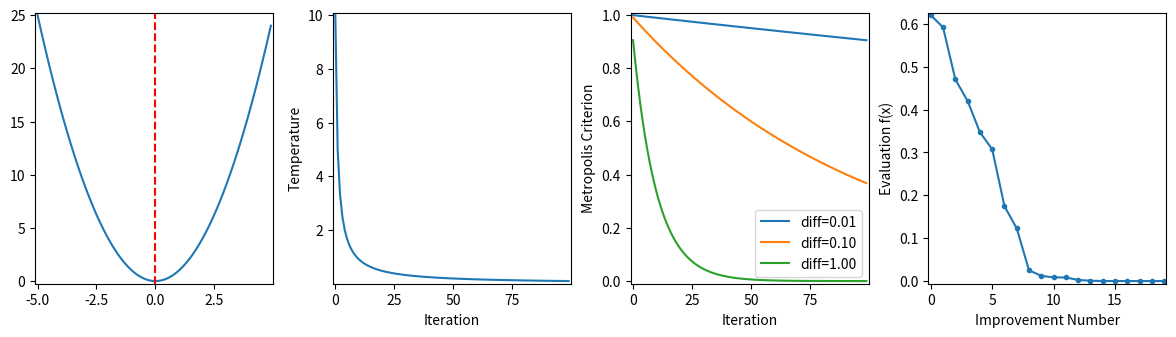

The matplotlib source for this figure:
'''
Reference:
    https://machinelearningmastery.com/simulated-annealing-from-scratch-in-python/
'''

import numpy as np
import pylab as plt
from math import exp
from time import time
from numpy import arange
from matplotlib import pyplot
from numpy.random import randn, rand


# objective function
def objective(x):
    return x[0]**2.0
    # return np.sin(x[0])


def simulated_annealing(objective, bounds, n_iterations,
                        step_size, temp):
    '''
    simulated annealing algorithm
    '''
    # generate an initial point
    best = bounds[:, 0] + rand(len(bounds)) * (bounds[:, 1] - bounds[:, 0])

    # evaluate the initial point
    best_eval = objective(best)

    # current working solution
    curr, curr_eval = best, best_eval

    scores = list()
    # run the algorithm
    for i in range(n_iterations):

        # take a step
        candidate = curr + randn(len(bounds)) * step_size

        # evaluate candidate point
        candidate_eval = objective(candidate)

        # check for new best solution
        if candidate_eval < best_eval:

            # store new best point
            best, best_eval = candidate, candidate_eval

            # keep track of scores
            scores.append(best_eval)

            # report progress
            print(
                '->{:5d} f({:9.5f}) = {:10.5f}'.format(i, best[0], best_eval))
            # print(i, best, best_eval)

        # difference between candidate and current point evaluation
        diff = candidate_eval - curr_eval

        # calculate temperature for current epoch
        t = temp / float(i + 1)

        # calculate metropolis acceptance criterion
        metropolis = exp(-diff / t)

        # check if we should keep the new point
        if (diff < 0) or (rand() < metropolis):
            # store the new current point
            curr, curr_eval = candidate, candidate_eval

    return [best, best_eval, scores]


if __name__ == "__main__":

    # convex unimodal optimization function

    num_panels = 4
    fig, ax = plt.subplots(ncols=num_panels, figsize=(12, 3.5))
    np.random.seed(1)

    # plot the function that we want to find the minimum ----------------------
    # define range for input
    r_min, r_max = -5.0, 5.0
    # sample input range uniformly at 0.1 increments
    inputs = np.arange(r_min, r_max, 0.1)
    # compute targets
    results = [objective([x]) for x in inputs]
    # create a line plot of input vs result
    ax[0].plot(inputs, results)
    # define optimal input value
    x_optima = 0.0
    # draw a vertical line at the optimal input
    ax[0].axvline(x=x_optima, ls='--', color='red')
    # show the plot
    # plt.show()

    # explore temperature vs algorithm iteration for simulated annealing ------
    # total iterations of algorithm
    iterations = 100
    # initial temperature
    initial_temp = 10
    # array of iterations from 0 to iterations - 1
    iterations = [i for i in range(iterations)]
    # temperatures for each iterations
    temperatures = [initial_temp/float(i + 1) for i in iterations]
    # plot iterations vs temperatures
    ax[1].plot(iterations, temperatures)
    ax[1].set_xlabel('Iteration')
    ax[1].set_ylabel('Temperature')
    plt.tight_layout()

    # explore metropolis acceptance criterion for simulated annealing ---------
    # metropolis acceptance criterion
    differences = [0.01, 0.1, 1.0]
    for d in differences:
        metropolis = [exp(-d/t) for t in temperatures]
        # plot iterations vs metropolis
        label = 'diff=%.2f' % d
        ax[2].plot(iterations, metropolis, label=label)
    # inalize plot
    ax[2].set_xlabel('Iteration')
    ax[2].set_ylabel('Metropolis Criterion')
    ax[2].legend()
    

    # find the global minimum using optimization ------------------------------

    # define the total iterations
    n_iterations = 1000
    # define the maximum step size
    step_size = 0.1
    # initial temperature
    temp = 10
    # define range for input
    bounds = np.asarray([[-5.0, 5.0]])

    start_time = time()
    # perform the simulated annealing search
    best, score, scores = simulated_annealing(objective,
                                              bounds,
                                              n_iterations,
                                              step_size,
                                              temp)
    print('Done in {:g} seconds'.format(time() - start_time))
    print('f(%s) = %f' % (best, score))
    ax[3].plot(scores, '.-')
    ax[3].set_xlabel('Improvement Number')
    ax[3].set_ylabel('Evaluation f(x)')

    for i in range(num_panels):
        ax[i].margins(x=0.01, y=0.01)

    plt.savefig("fig.png", dpi=150)
    plt.close()
